Image classification data set "dataset" (SCHAB2210/Distributed_Multimodal_Spectrometer-Camera_Fusion_based_Autonomous_Robotic_Textile_Sorting_Facility on GitHub). Class labels (6): cotton white, cotton black, cotton other color, polyester white, polyester black, polyester other color.

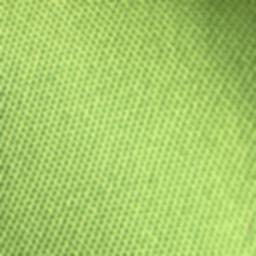
Label: polyester other color

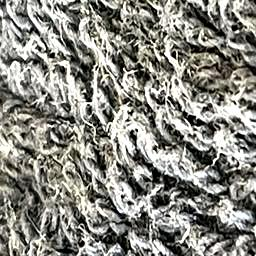
Label: cotton black

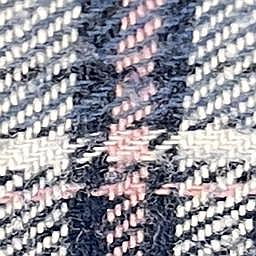
Label: cotton other color

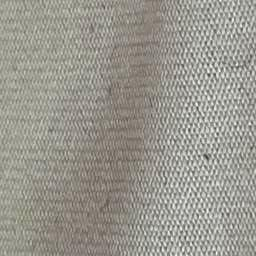
Label: polyester white

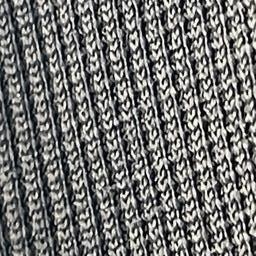
Label: polyester black

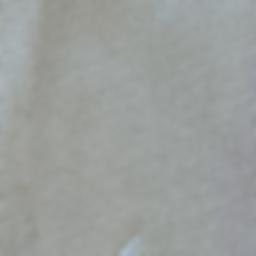
Label: cotton white
